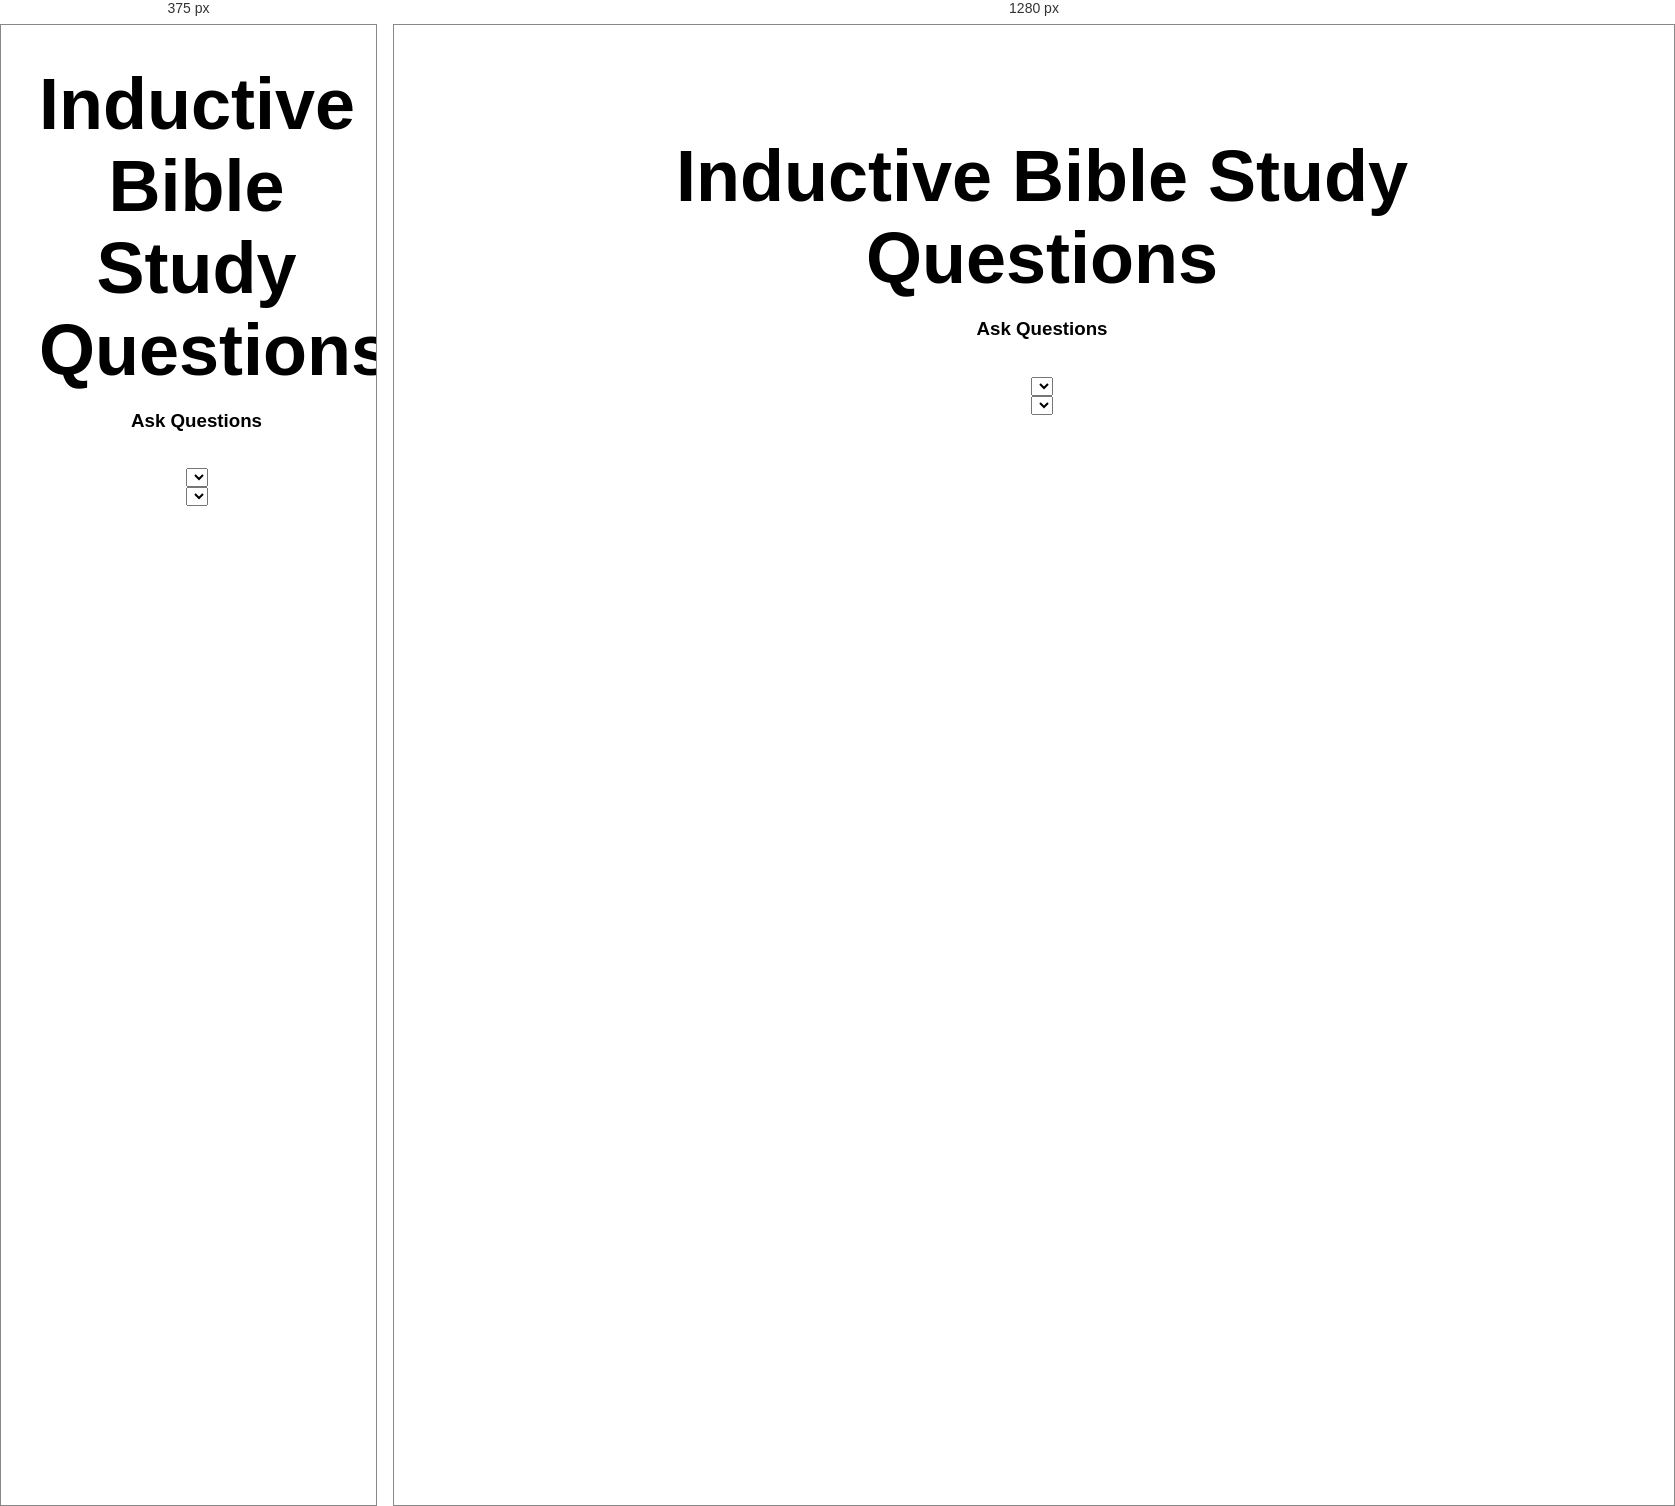
Rendered at 375 px and 1280 px, left to right.

<!-- file: index.html -->
<!DOCTYPE html>
<html lang="en">

  <head>

    <meta charset="utf-8">
    <meta name="viewport" content="width=device-width, initial-scale=1, shrink-to-fit=no">
    <meta name="description" content="">
    <meta name="author" content="">

    <title>Inductive Bible Study Questions</title>

    <!-- Bootstrap Core CSS -->
    <link href="vendor/bootstrap/css/bootstrap.min.css" rel="stylesheet">

    <!-- Custom Fonts -->
    <link href="vendor/font-awesome/css/font-awesome.min.css" rel="stylesheet" type="text/css">
    <link href="https://fonts.googleapis.com/css?family=Source+Sans+Pro:300,400,700,300italic,400italic,700italic" rel="stylesheet" type="text/css">

    <!-- Custom CSS -->
    <link href="css/stylish-portfolio.css" rel="stylesheet">
    <script src="vendor/jquery/jquery.min.js"></script>
  </head>

  <body>

    <!-- Header -->
    <header class="header" id="top">
      <div class="text-vertical-center">
        <h1>Inductive Bible Study Questions</h1>
        <h3>Ask Questions</h3>
        <br>
          <div class="btn-group" role="group" aria-label="..." id="reference">
            <script type= "text/javascript" src = "js/books.js"></script>
            <select class="btn btn-secondary dropdown-toggle" id="book" name="book"></select>
            </select>

            <br />

            <select class="btn btn-secondary dropdown-toggle" id="chapter" name="chapter" onchange="getReference();"></select>

            <script language="javascript">
              populateBooks("book", "chapter");
            </script>

          </div>
      </div>
    </header>

    <!-- Bootstrap core JavaScript -->
    <!-- <script src="vendor/jquery/jquery.min.js"></script> -->
    <script src="vendor/bootstrap/js/bootstrap.bundle.min.js"></script>

    <!-- Plugin JavaScript -->
    <!-- <script src="vendor/jquery-easing/jquery.easing.min.js"></script> -->

    <!-- Custom scripts for this template -->
    <script src="js/stylish-portfolio.js"></script>

  </body>

</html>


/* @media block from stylish-portfolio.css */
@media(max-width:768px) {
  .map {
    height: 75%;
  }
}